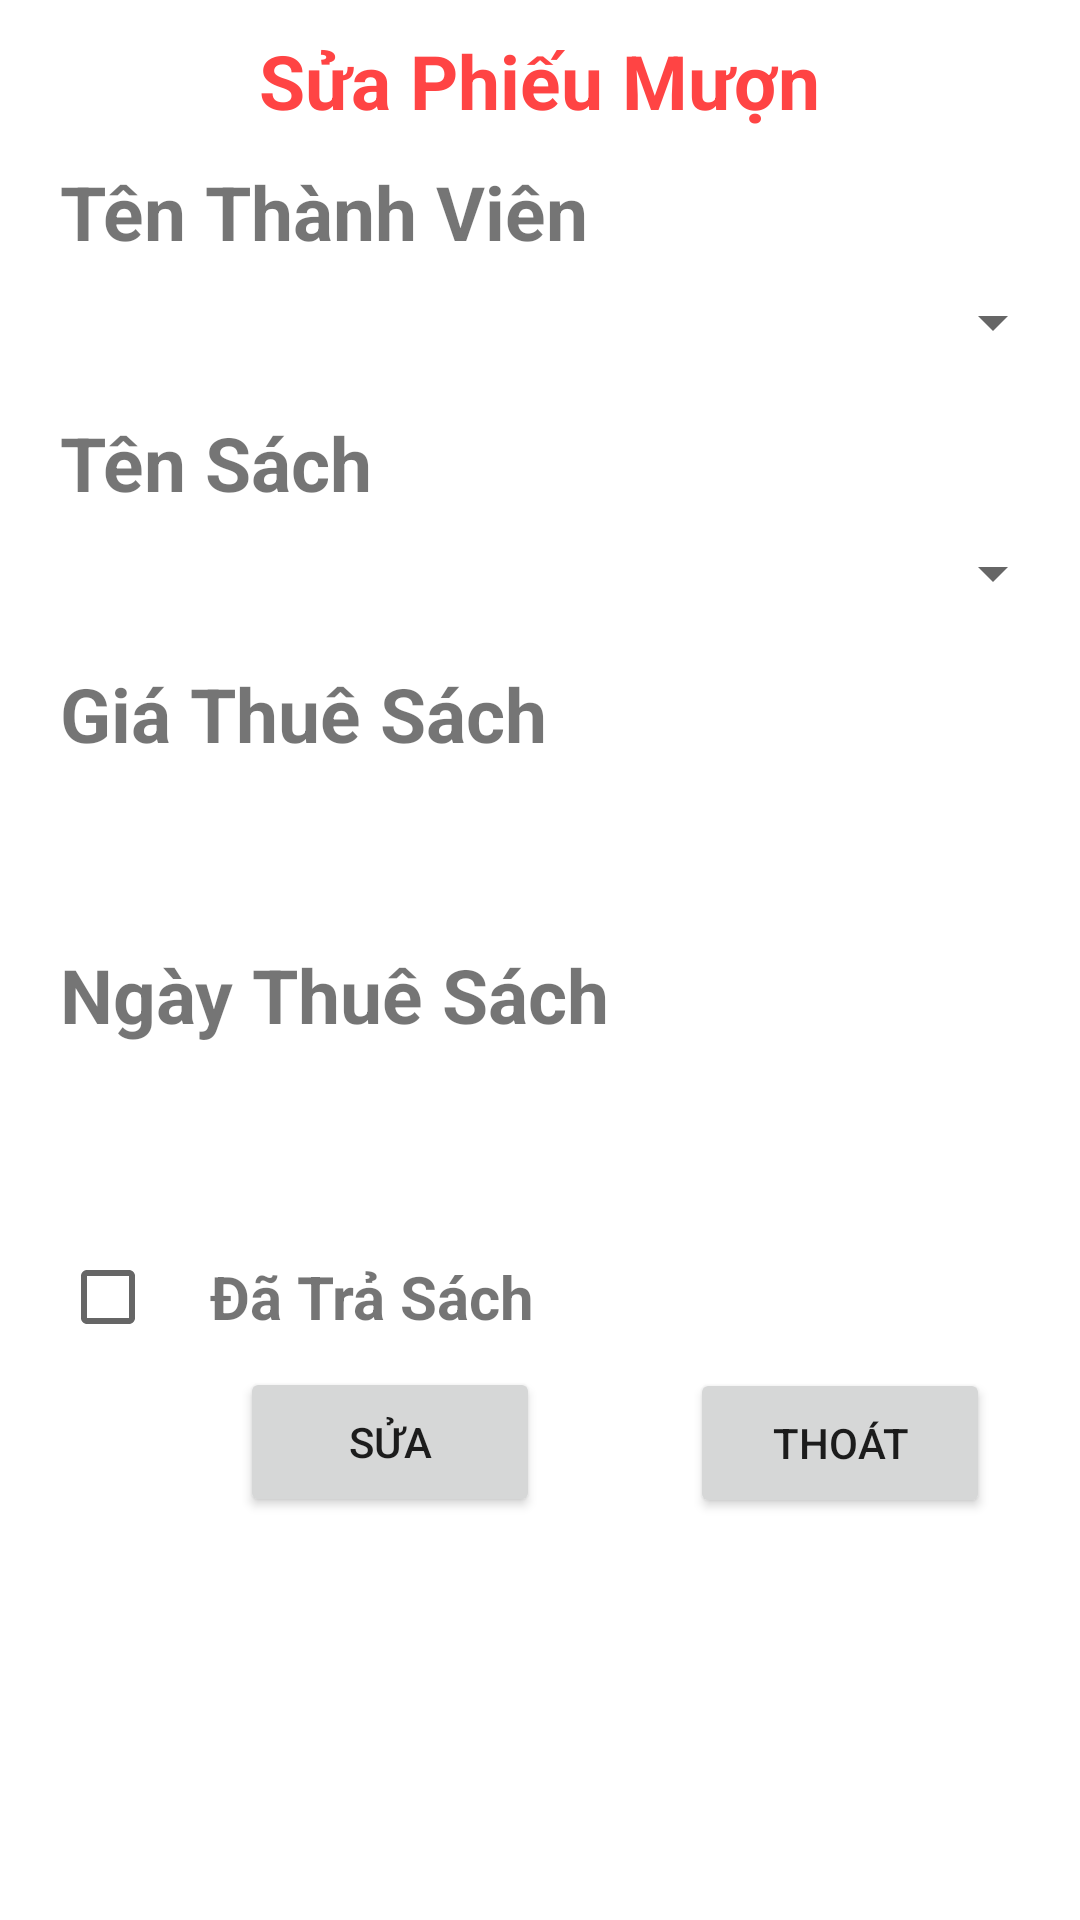

Reconstruct the res/layout file that produces this screen, plus the resources it refers to.
<!-- AndroidManifest.xml: application theme Theme.Du_An_Mau_quannkph29999 -->
<!-- res/layout/dialogpm_suaphieumuon.xml -->
<?xml version="1.0" encoding="utf-8"?>
<LinearLayout xmlns:android="http://schemas.android.com/apk/res/android"
    android:layout_width="match_parent"
    android:orientation="vertical"
    android:layout_height="match_parent">
    <TextView
        android:layout_width="wrap_content"
        android:layout_height="wrap_content"
        android:layout_marginTop="10dp"
        android:textSize="25dp"
        android:textStyle="bold"
        android:textColor="@android:color/holo_red_light"
        android:layout_gravity="center_horizontal"
        android:text="Sửa Phiếu Mượn"
        />
    <TextView
        android:layout_width="wrap_content"
        android:layout_height="wrap_content"
        android:layout_marginLeft="20dp"
        android:layout_marginTop="10dp"
        android:textSize="25dp"
        android:textStyle="bold"
        android:text="Tên Thành Viên"
        />
    <Spinner
        android:id="@+id/dialogpm_suatentv"
        android:layout_gravity="center"
        android:layout_width="350dp"
        android:layout_height="40dp"/>
    <TextView
        android:layout_width="wrap_content"
        android:layout_height="wrap_content"
        android:layout_marginLeft="20dp"
        android:textSize="25dp"
        android:textStyle="bold"
        android:layout_marginTop="10dp"
        android:text="Tên Sách"/>
    <Spinner
        android:id="@+id/dialogpm_suatensach"
        android:layout_gravity="center"
        android:layout_width="350dp"
        android:layout_height="40dp"/>
    <TextView
        android:layout_width="wrap_content"
        android:layout_height="wrap_content"
        android:layout_marginLeft="20dp"
        android:textSize="25dp"
        android:textStyle="bold"
        android:layout_marginTop="10dp"
        android:text="Giá Thuê Sách"/>
    <EditText
        android:id="@+id/dialogpm_suagiathue"
        android:layout_width="350dp"
        android:paddingLeft="10dp"
        android:layout_marginTop="10dp"
        android:inputType="number"
        android:background="@drawable/custome_listview"
        android:layout_gravity="center"
        android:layout_height="40dp"
        />
    <TextView
        android:layout_width="wrap_content"
        android:layout_height="wrap_content"
        android:layout_marginLeft="20dp"
        android:textSize="25dp"
        android:textStyle="bold"
        android:layout_marginTop="10dp"
        android:text="Ngày Thuê Sách"/>
    <EditText
        android:id="@+id/dialogpm_suangaythue"
        android:layout_width="350dp"
        android:paddingLeft="10dp"
        android:layout_marginTop="10dp"
        android:background="@drawable/custome_listview"
        android:layout_gravity="center"
        android:layout_height="40dp"
        />
    <CheckBox
        android:id="@+id/dialogpm_suatrangthai"
        android:layout_marginTop="10dp"
        android:layout_marginLeft="20dp"
        android:layout_width="wrap_content"
        android:layout_height="wrap_content"/>
    <TextView
        android:text="Đã Trả Sách"
        android:textSize="20dp"
        android:layout_marginTop="-38dp"
        android:layout_marginLeft="70dp"
        android:textStyle="bold"
        android:layout_width="wrap_content"
        android:layout_height="wrap_content"/>


    <Button
        android:id="@+id/dialogpm_btnsuapm"
        android:layout_width="100dp"
        android:layout_height="50dp"
        android:layout_marginTop="10dp"
        android:layout_marginLeft="80dp"
        android:text="Sửa" />

    <Button
        android:id="@+id/dialogpm_btnthoatsuapm"
        android:layout_marginTop="-50dp"
        android:layout_marginLeft="230dp"
        android:layout_width="100dp"
        android:layout_height="50dp"
        android:text="THoát" />
</LinearLayout>
<!-- resources referenced by this layout -->
<resources>
  <style name="Theme.Du_An_Mau_quannkph29999" parent="Theme.MaterialComponents.DayNight.NoActionBar">
          
          <item name="colorPrimary">@color/purple_500</item>
          <item name="colorPrimaryVariant">@color/purple_700</item>
          <item name="colorOnPrimary">@color/white</item>
          
          <item name="colorSecondary">@color/teal_200</item>
          <item name="colorSecondaryVariant">@color/teal_700</item>
          <item name="colorOnSecondary">@color/black</item>
          
          <item name="android:statusBarColor">?attr/colorPrimaryVariant</item>
          
      </style>
  <!-- not gathered from this repository: default colours our renderer supplied (Android Studio template values) -->
  <color name="purple_500">#FF6200EE</color>
  <color name="purple_700">#FF3700B3</color>
  <color name="teal_200">#FF03DAC5</color>
  <color name="teal_700">#FF018786</color>
  <color name="black">#FF000000</color>
  <color name="white">#FFFFFFFF</color>
</resources>
